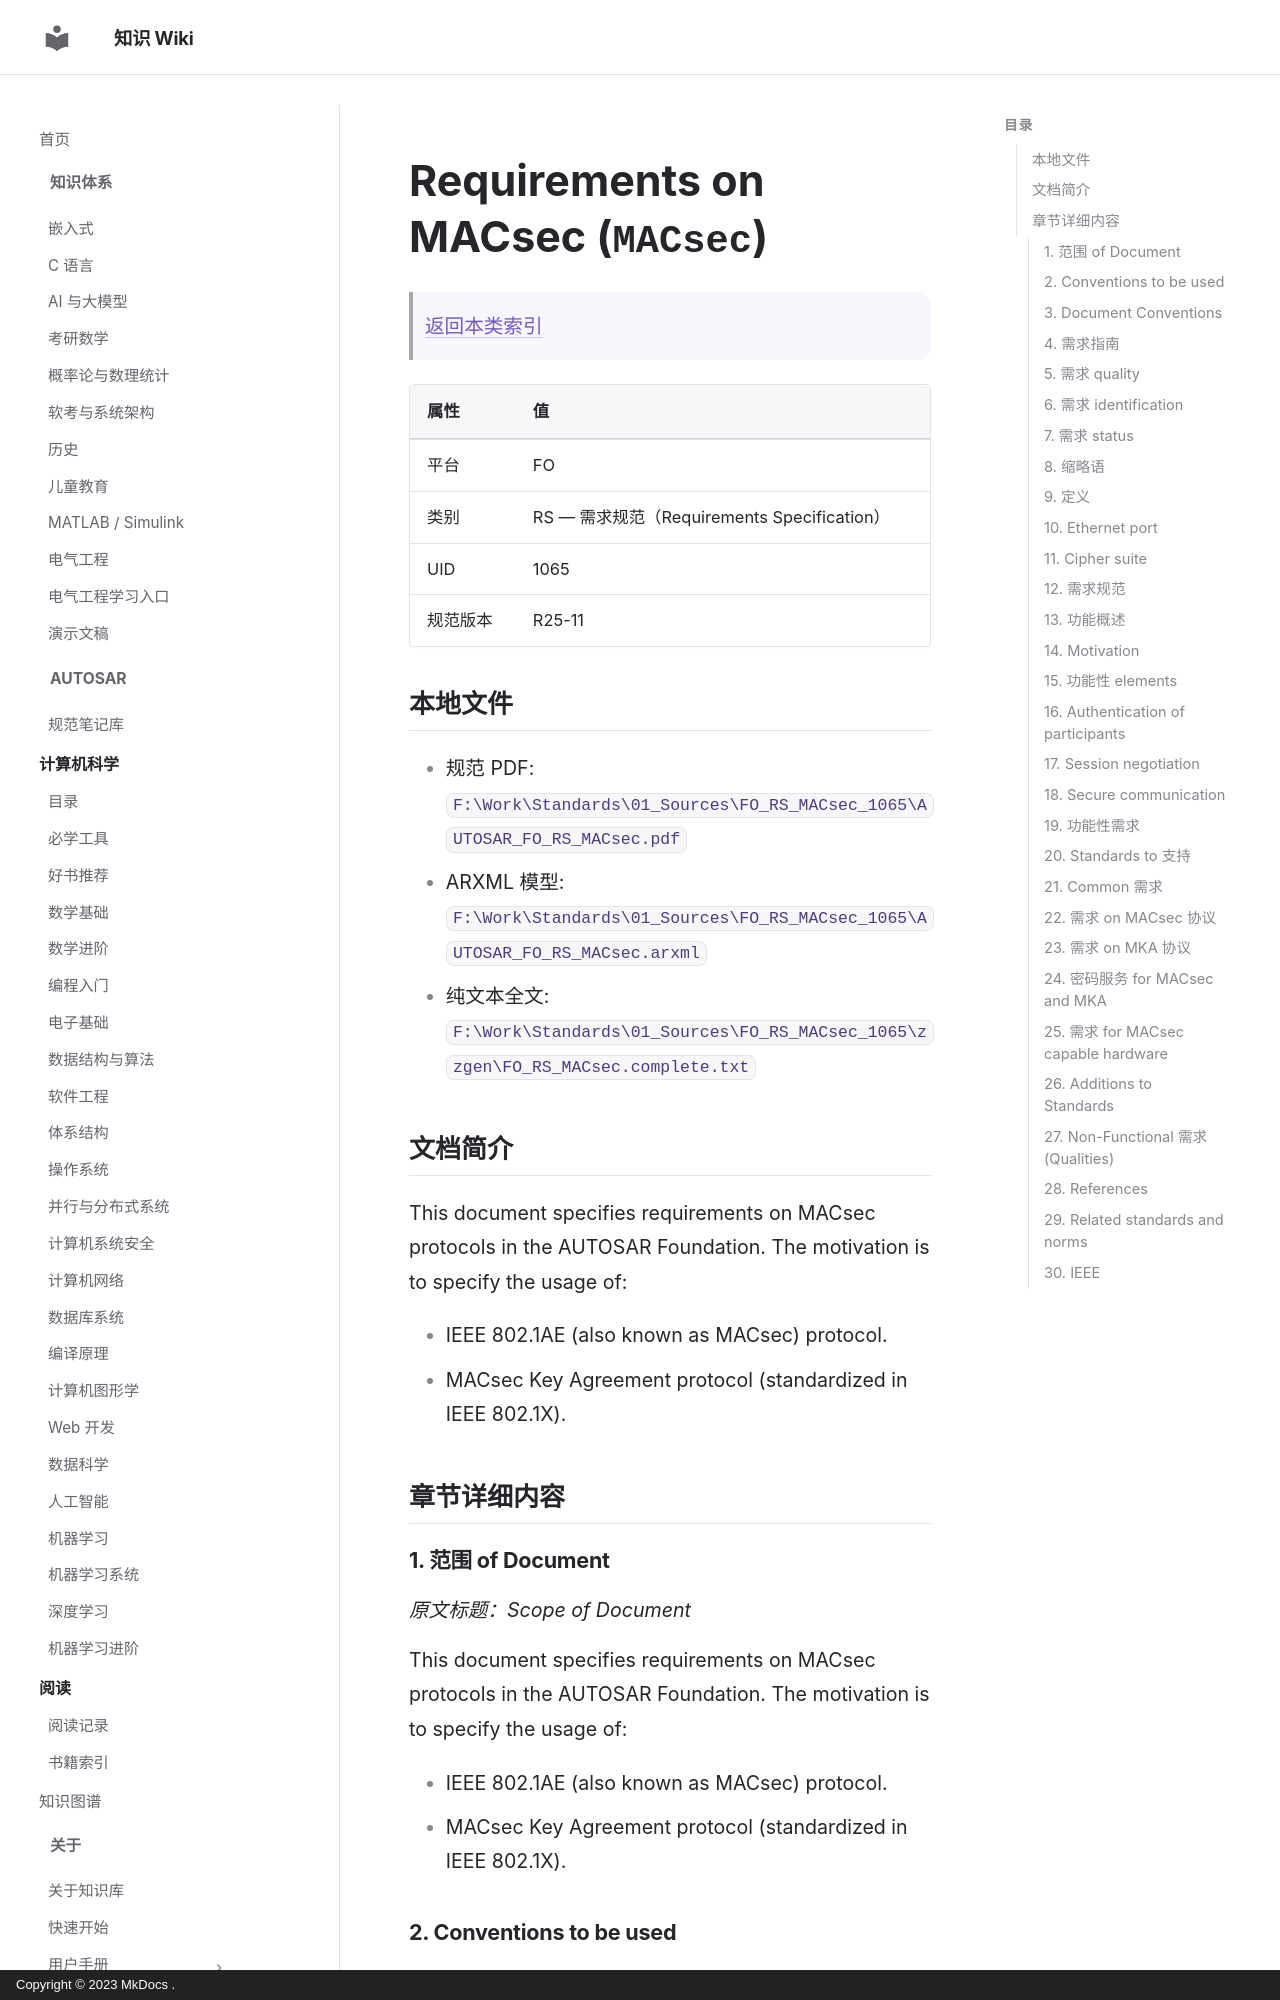

repository: ilikui/wiki · page: types/autosar/specs/FO/RS/MACsec/index.html · generator: mkdocs · copyright: Copyright © 2023 MkDocs .

# Requirements on MACsec (`MACsec`)

> [返回本类索引](index.md)

| 属性 | 值 |
|---|---|
| 平台 | FO |
| 类别 | RS — 需求规范（Requirements Specification） |
| UID | 1065 |
| 规范版本 | R25-11 |

## 本地文件

- 规范 PDF: `F:\Work\Standards\01_Sources\FO_RS_MACsec_1065\AUTOSAR_FO_RS_MACsec.pdf`
- ARXML 模型: `F:\Work\Standards\01_Sources\FO_RS_MACsec_1065\AUTOSAR_FO_RS_MACsec.arxml`
- 纯文本全文: `F:\Work\Standards\01_Sources\FO_RS_MACsec_1065\zzgen\FO_RS_MACsec.complete.txt`

## 文档简介

This document specifies requirements on MACsec protocols in the AUTOSAR Foundation. The motivation is to specify the usage of:

* IEEE 802.1AE (also known as MACsec) protocol.
* MACsec Key Agreement protocol (standardized in IEEE 802.1X).

## 章节详细内容

### 1. 范围 of Document
*原文标题：Scope of Document*

This document specifies requirements on MACsec protocols in the AUTOSAR Foundation. The motivation is to specify the usage of:

* IEEE 802.1AE (also known as MACsec) protocol.
* MACsec Key Agreement protocol (standardized in IEEE 802.1X).

### 2. Conventions to be used

### 3. Document Conventions

The representation of requirements in AUTOSAR documents follows the table specified in , see .

The verbal forms for the expression of obligation specified in  shall be used to indicate requirements, see .

### 4. 需求指南
*原文标题：Requirements Guidelines*

### 5. 需求 quality
*原文标题：Requirements quality*

No content.

### 6. 需求 identification
*原文标题：Requirements identification*

No content.

### 7. 需求 status
*原文标题：Requirements status*

No content.
